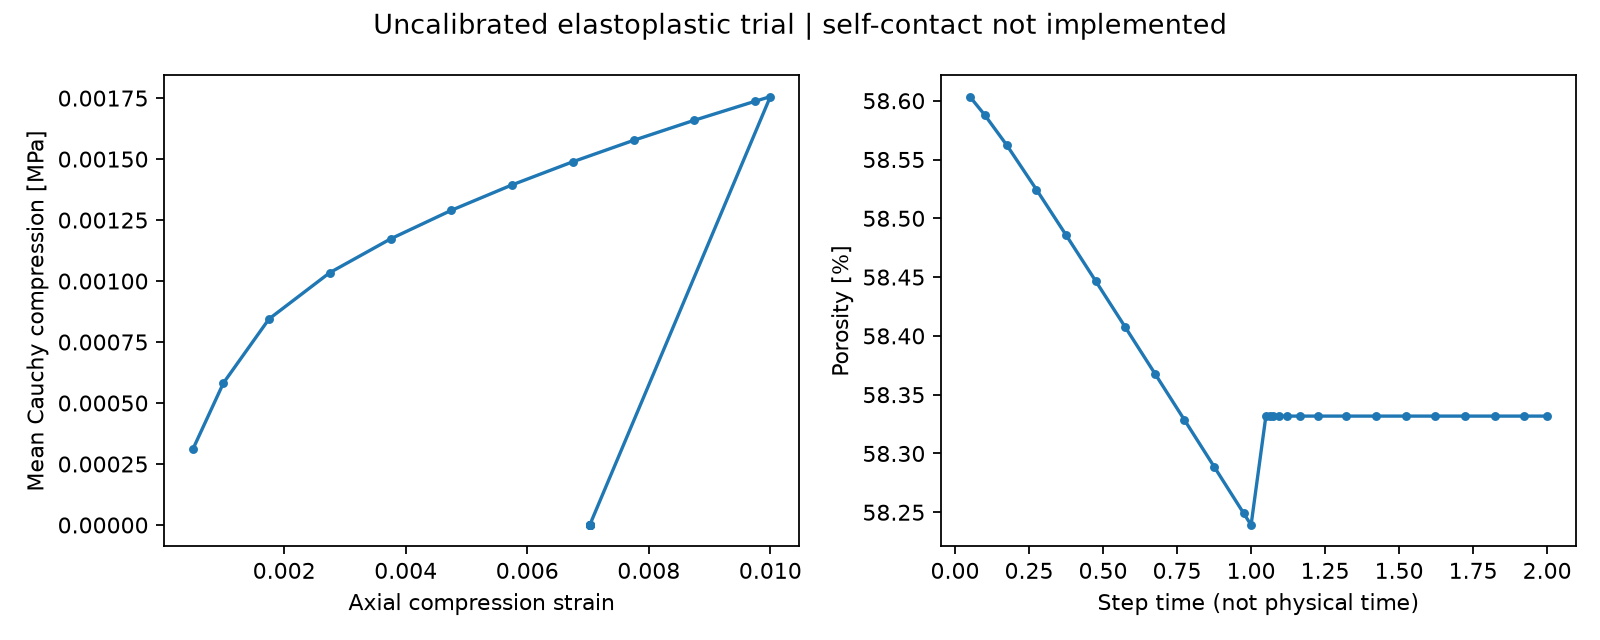

The data file committed next to this chart (first rows):
step_time, axial_compression_strain, compression_cauchy_MPa, porosity, peak_peeq, min_jacobian, cell_det_F, periodic_residual_mm
5.000000000000000278e-02, 5.000000000000000104e-04, 3.122172426014388795e-04, 5.860347846008941985e-01, 1.341034999999999970e-03, 1.246568425809100739e-01, 9.996110464722937072e-01, 1.000000000037429282e-08
1.000000000000000056e-01, 1.000000000000000021e-03, 5.819830095797171206e-04, 5.858797408824524267e-01, 7.913362999999999647e-03, 1.242373390285601426e-01, 9.992146690995370450e-01, 9.999999999073250212e-09
1.749999999999999889e-01, 1.750000000000000036e-03, 8.445564465875591382e-04, 5.856214344149248685e-01, 1.782832000000000167e-02, 1.236506978693994174e-01, 9.985702965798445296e-01, 1.000000020810742907e-08
2.750000000000000222e-01, 2.750000000000000274e-03, 1.034431423884070575e-03, 5.852444200099747862e-01, 3.046464000000000116e-02, 1.229351241565404540e-01, 9.976470926319532806e-01, 4.999999998755999542e-08
3.750000000000000000e-01, 3.750000000000000295e-03, 1.172763118970184025e-03, 5.848575363091079726e-01, 4.237359000000000264e-02, 1.223268827741359061e-01, 9.967060991313644314e-01, 9.666666667129675261e-08
4.749999999999999778e-01, 4.750000000000000749e-03, 1.290016890643143821e-03, 5.844668821420343496e-01, 5.371996999999999883e-02, 1.218122859977047723e-01, 9.957595542869094318e-01, 7.666666668355859304e-08
5.749999999999999556e-01, 5.749999999999999903e-03, 1.394287070424317983e-03, 5.840741153721038526e-01, 6.460024000000000322e-02, 1.213434930190348537e-01, 9.948108024218941248e-01, 1.000000000167533543e-07
6.750000000000000444e-01, 6.750000000000000791e-03, 1.489047667562896742e-03, 5.836799459811926605e-01, 7.510226000000000401e-02, 1.209276035259720106e-01, 9.938612753725248883e-01, 8.333333335192039115e-08
7.750000000000000222e-01, 7.749999999999999077e-03, 1.576851556066668830e-03, 5.832847168952716155e-01, 8.669543999999999861e-02, 1.205334266062571824e-01, 9.929115936891430572e-01, 6.666666670096521585e-08
8.750000000000000000e-01, 8.750000000000000833e-03, 1.659258993700352082e-03, 5.828884748203760902e-01, 9.875109999999999444e-02, 1.201606119828603353e-01, 9.919617486424791020e-01, 7.666666670610999823e-08
9.749999999999999778e-01, 9.750000000000001721e-03, 1.737171583944781229e-03, 5.824912979436409621e-01, 1.103487999999999969e-01, 1.198083559668298714e-01, 9.910118593647787577e-01, 9.333333422789635847e-08
1.000000000000000000e+00, 1.000000000000000021e-02, 1.756094315804988641e-03, 5.823919259109097135e-01, 1.132206999999999936e-01, 1.197225767509729893e-01, 9.907745309265446609e-01, 1.000000000028755665e-07
1.050000000000000044e+00, 7.028401111111111724e-03, -6.709214482378872735e-12, 5.833178963513447890e-01, 1.284750000000000059e-01, 1.219268435807950024e-01, 9.931184720256468479e-01, 8.333333333804260334e-08
1.062500000000000000e+00, 7.028401111111111724e-03, 3.756480399278971048e-11, 5.833178963679290785e-01, 1.284750000000000059e-01, 1.219268537816469988e-01, 9.931184720742545213e-01, 8.666666667135614066e-08
1.074999999999999956e+00, 7.028401111111111724e-03, -6.898404012871134760e-13, 5.833178962838829751e-01, 1.284750000000000059e-01, 1.219268427168731378e-01, 9.931184720191597037e-01, 9.000000000466967798e-08
1.093750000000000000e+00, 7.028401111111111724e-03, -6.370913185721714340e-13, 5.833178962843452720e-01, 1.284750000000000059e-01, 1.219268427168731378e-01, 9.931184720191597037e-01, 9.000000000466967798e-08
1.121874999999999956e+00, 7.028401111111111724e-03, -6.324222781784368042e-13, 5.833178962843470483e-01, 1.284750000000000059e-01, 1.219268427168731378e-01, 9.931184720191597037e-01, 9.000000000466967798e-08
1.164061999999999930e+00, 7.028401111111111724e-03, -6.323761310202134927e-13, 5.833178962843470483e-01, 1.284750000000000059e-01, 1.219268427168731378e-01, 9.931184720191597037e-01, 9.000000000466967798e-08
1.227343999999999991e+00, 7.028401111111111724e-03, -6.333346813617769855e-13, 5.833178962843470483e-01, 1.284750000000000059e-01, 1.219268427168731378e-01, 9.931184720191597037e-01, 9.000000000466967798e-08
1.322265999999999941e+00, 7.028401111111111724e-03, -6.333486718734307227e-13, 5.833178962843470483e-01, 1.284750000000000059e-01, 1.219268427168731378e-01, 9.931184720191597037e-01, 9.000000000466967798e-08
1.422266000000000030e+00, 7.028401111111111724e-03, -6.328363593090681679e-13, 5.833178962843470483e-01, 1.284750000000000059e-01, 1.219268427168731378e-01, 9.931184720191597037e-01, 9.000000000466967798e-08
1.522265999999999897e+00, 7.028401111111111724e-03, -6.328829308613265923e-13, 5.833178962843470483e-01, 1.284750000000000059e-01, 1.219268427168731378e-01, 9.931184720191597037e-01, 9.000000000466967798e-08
1.622265999999999986e+00, 7.028401111111111724e-03, -6.332974174952828906e-13, 5.833178962843470483e-01, 1.284750000000000059e-01, 1.219268427168731378e-01, 9.931184720191597037e-01, 9.000000000466967798e-08
1.722266000000000075e+00, 7.028401111111111724e-03, -6.332927315640712314e-13, 5.833178962843470483e-01, 1.284750000000000059e-01, 1.219268427168731378e-01, 9.931184720191597037e-01, 9.000000000466967798e-08
1.822265999999999941e+00, 7.028401111111111724e-03, -6.328269387965969160e-13, 5.833178962843470483e-01, 1.284750000000000059e-01, 1.219268427168731378e-01, 9.931184720191597037e-01, 9.000000000466967798e-08
1.922266000000000030e+00, 7.028401111111111724e-03, -6.328363019899956578e-13, 5.833178962843470483e-01, 1.284750000000000059e-01, 1.219268427168731378e-01, 9.931184720191597037e-01, 9.000000000466967798e-08
2.000000000000000000e+00, 7.028401111111111724e-03, -6.328735948394970966e-13, 5.833178962843470483e-01, 1.284750000000000059e-01, 1.219268427168731378e-01, 9.931184720191597037e-01, 9.000000000466967798e-08
